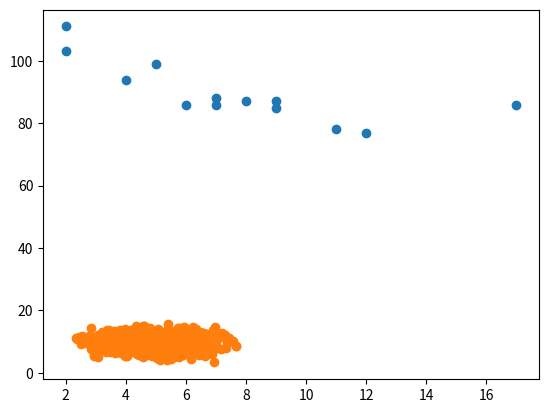

This figure's Python source:
import numpy
import matplotlib.pyplot as plt

"""
Aprendizado de Máquina
Gráfico de Dispersão
Um gráfico de dispersão é um diagrama em que cada valor no conjunto de dados é representado por um ponto.
O módulo Matplotlib possui um método para desenhar gráficos de dispersão,
Ele precisa de duas matrizes do mesmo comprimento,
Uma para os valores do eixo x e outra para os valores do eixo y:

x = [5,7,8,7,2,17,2,9,4,11,12,9,6]

y = [99,86,87,88,111,86,103,87,94,78,77,85,86]

A matriz x representa a idade de cada carro.

A matriz y representa a velocidade de cada carro.

Exemplo
Use o método scatter() para desenhar um diagrama de gráfico de dispersão:
"""

x = [5,7,8,7,2,17,2,9,4,11,12,9,6]
y = [99,86,87,88,111,86,103,87,94,78,77,85,86]

plt.scatter(x, y)
plt.show()

"""
Gráfico de dispersão explicado
O eixo x representa as idades e o eixo y representa as velocidades.
O que podemos ler no diagrama é que os dois carros mais rápidos tinham ambos 2 anos
E o carro mais lento tinha 12 anos.
Nota: Parece que quanto mais novo o carro,
Mais rápido anda, mas pode ser coincidência, afinal registramos apenas 13 carros.
"""

#-----------------------------------------------------------------------------

"""
Distribuições de dados aleatórios
No Machine Learning, os conjuntos de dados podem conter milhares ou até milhões de valores.
Você pode não ter dados do mundo real ao testar um algoritmo,
Pode ser necessário usar valores gerados aleatoriamente.
Como aprendemos no capítulo anterior, o módulo NumPy pode nos ajudar com isso!
Vamos criar duas matrizes que são preenchidas com 1.000 números aleatórios de uma distribuição de dados normal.
A primeira matriz terá a média definida como 5,0 com um desvio padrão de 1,0.
A segunda matriz terá a média definida como 10,0 com um desvio padrão de 2,0:

Exemplo:
Um gráfico de dispersão com 1000 pontos:
"""

x = numpy.random.normal(5.0, 1.0, 1000)
y = numpy.random.normal(10.0, 2.0, 1000)

plt.scatter(x, y)
plt.show()

"""
Gráfico de dispersão explicado
Podemos ver que os pontos estão concentrados em torno do valor 5 no eixo x e 10 no eixo y.
Também podemos ver que o spread é maior no eixo y do que no eixo x.
"""